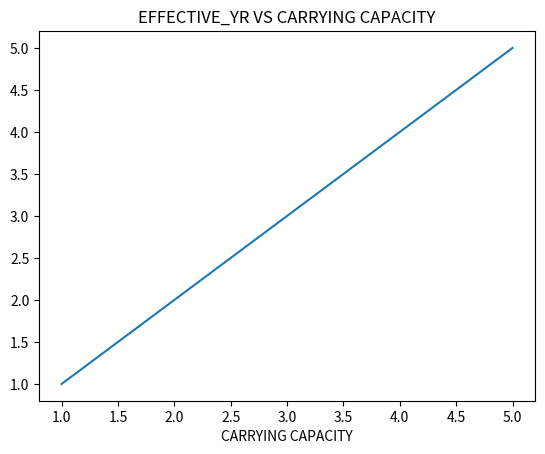

The matplotlib source for this figure:
##Bullet number last on task3
import matplotlib.pyplot as plot

plot.plot([1,2,3,4,5],[1,2,3,4,5])

plot.xlabel("CARRYING CAPACITY")
plot.title("EFFECTIVE_YR VS CARRYING CAPACITY")

plot.show()